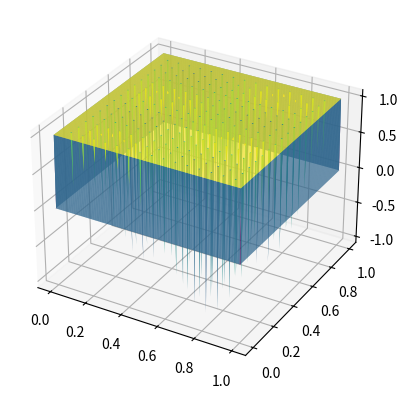

Source code (Python):
import numpy as np
import matplotlib.pyplot as plt
import matplotlib
from mpl_toolkits.mplot3d import Axes3D
#from task1 import poisson_system_lintrans

def conjugate_gradient(A, b, x0, tol=1e-12, max_iter=500):
    """
    Presumed to work on 2D systems
        A:        function returning result of linear operation A(x)
        b:        RHS of linear system A(x) = b
        x0:       Starting guess
        tol:      Relative residual tolerance
        max_iter: Maximum number of iterations
    """

    inner = lambda x, y: np.sum( (x * y) )
    #inner = lambda x, y:np.inner(x.flatten(), y.flatten())

    r0 = b - A(x0)
    p0 = np.copy(r0)

    #N0 = np.linalg.norm(r0, ord='fro')
    N0 = inner(r0, r0)
    n0 = np.sqrt(N0)

    xk = np.copy(x0)
    rk = r0
    pk = p0
    Nk = N0
    nk = n0

    i = 0
    while nk / n0 > tol and i < max_iter + 1:
        i += 1

        ak = Nk / inner(A(pk), pk)
        #ak = inner(rk, rk) / inner(A(pk), pk)

        xkp = xk + ak * pk
        rkp = rk - ak * A(pk)

        Nkp = inner(rkp, rkp)
        nkp = np.sqrt(Nkp)

        bk = Nkp / Nk
        #bk = inner(rkp, rkp) / inner(rk, rk)
        pkp = rkp + bk * pk

        xk = xkp
        rk = rkp
        pk = pkp
        Nk = Nkp
        nk = nkp

    if i == max_iter + 1:
        raise Exception("Did not converge within maximum number of iterations")

    return xk, i

def test_conjugate_gradient():
    M = np.array([[2, 1, 1], [1, 2, 1], [1, 1, 2]], dtype=float)

    def A(x):

        return M @ x

    b = M @ np.array([1,2,3])

    print(b)
    print(A(b))

    x, i = conjugate_gradient(A, b, np.zeros(3))
    print()
    print(i)
    print(x)
    print(b - A(x))


    def A(x):
        return 0.5 * x
    b = A(np.array([[1, 2], [3, 4]], dtype=float))
    x, i = conjugate_gradient(A, b, np.zeros((2,2)))
    print()
    print(i)
    print(x)
    print(b - A(x))

    def A(x):
        return np.arange(1,5).reshape(2,2) * x
    b = A(np.array([[1, 2], [3, 4]], dtype=float))
    x, i = conjugate_gradient(A, b, np.zeros((2,2)))
    print()
    print(i)
    print(x)
    print(b - A(x))

    N = 20
    h = 1 / (N-1)
    L = np.zeros((N**2, N**2), dtype=float)
    B = np.diag(np.full(N, 4, dtype=float), 0)
    B += np.diag(np.full(N-1, -1, dtype=float),  1)
    B += np.diag(np.full(N-1, -1, dtype=float), -1)
    I = np.eye(N)

    L[0*N:(0+1)*N, 0*N:(0+1)*N] += B
    for i in range(1, N):
        L[i*N:(i+1)*N, i*N:(i+1)*N] += B
        L[(i-1)*N:i*N, i*N:(i+1)*N] -= I
        L[i*N:(i+1)*N, (i-1)*N:i*N] -= I

    L = L / h**2

    print(L)

    def A(x):

        return L @ x

    f = lambda x, y: 20*np.pi**2 * np.sin(2*np.pi*x) * np.sin(4*np.pi*y)
    g = lambda x, y: np.sin(2*np.pi*x) * np.sin(4*np.pi*y)
    u_ex = lambda x, y: np.sin(2*np.pi*x) * np.sin(4*np.pi*y)

    x = np.outer(np.linspace(0, 1, N), np.ones(N))
    y = np.outer(np.ones(N), np.linspace(0, 1, N))

    b = np.zeros((N,N), dtype=float)
    b = g(x, y)
    b[1:-1, 1:-1] = f(x[1:-1, 1:-1], y[1:-1, 1:-1])
    b = b.flatten()

    u, i = conjugate_gradient(A, b, np.zeros_like(b))
    print(i)

    u = u.reshape(N,N)

    fig = plt.figure() #figsize=(12, 8)
    ax = fig.add_subplot(111, projection='3d')

    K = np.linalg.cond(L)
    print(K)

    surf = ax.plot_surface(x, y, ( (L@u.flatten()).reshape(N,N) - b.reshape(N,N) ) * K,
                            rstride=1, cstride=1, # Sampling rates for the x and y input data
                            cmap=matplotlib.cm.viridis)
    plt.show()


    def L(u):
        v = np.zeros_like(u)

        v[0,0] = 2*u[0,0] - u[0,1]
        v[0,1] = -u[0,0] + 2*u[0,1] - u[1,0]
        v[1,0] = -u[0,1] + 2*u[1,0] - u[1,1]
        v[1,1] = -u[1,0] + 2*u[1,1]

        return v

    def L(u):
        A = np.array([[2, -1, 0, 0], [-1, 2, -1, 0], [0, -1, 2, -1], [0, 0, -1, 2]], dtype=float)

        #print(A.shape)
        #print(u.shape)

        uu = u.flatten()
        #print(uu.shape)
        #print(uu)

        return ( A @ uu ).reshape(u.shape)

    u0 = np.zeros((4,4), dtype=float)
    b_red = np.array([[10, 18], [17, 10]], dtype=float)
    b_red = np.array([[1, 0], [0, 1]], dtype=float)
    #u0 = np.zeros(4, dtype=float)
    #b_red = np.array([1, 0, 0, 1], dtype=float)
    u0[::2, ::2], i = conjugate_gradient(L, b_red, np.zeros_like(b_red))
    #u, i = conjugate_gradient(L, b_red, np.zeros_like(b_red))
    #print(i)
    #print(u)
    print(i)
    print(u0)



    return


def my_cg(u0, f, N, tol=1e-12, max_iter=500):

    def L(u):
        u = np.copy(u)

        N = u.shape[0] - 2
        h = 1 / (N+1)

        index = np.arange(1, N+1)
        ixy = np.ix_(index, index)
        ixm_y = np.ix_(index-1, index)
        ixp_y = np.ix_(index+1, index)
        ix_ym = np.ix_(index, index-1)
        ix_yp = np.ix_(index, index+1)
        
        u[ixy] = -( u[ixm_y] + u[ixp_y] + u[ix_ym] + u[ix_yp] - 4*u[ixy]) / h**2

        return u

    print(u0)
    print(f)
    print(L(u0))

    inner = lambda x, y: np.sum( (x * y) )

    r0 = f - L(u0)
    p0 = np.copy(r0)

    #N0 = np.linalg.norm(r0, ord='fro')
    N0 = inner(r0, r0)
    n0 = np.sqrt(N0)

    uk = np.copy(u0)
    rk = r0
    pk = p0
    Nk = N0
    nk = n0

    i = 0
    while nk / n0 > tol and i < max_iter + 1:
        i += 1
        #print(nk/n0)

        ak = Nk / inner(L(pk), pk)

        ukp = uk + ak * pk
        rkp = rk - ak * L(pk)

        Nkp = inner(rkp, rkp)
        nkp = np.sqrt(Nkp)

        bk = Nkp / Nk
        pkp = rkp + bk * pk

        uk = ukp
        rk = rkp
        pk = pkp
        Nk = Nkp
        nk = nkp

    if i == max_iter + 1:
        raise Exception("Did not converge within maximum number of iterations")

    return uk, i

def test_my_cg():

    def L(u):
        u = np.copy(u)

        N = u.shape[0] - 2
        h = 1 / (N+1)

        index = np.arange(1, N+1)
        ixy = np.ix_(index, index)
        ixm_y = np.ix_(index-1, index)
        ixp_y = np.ix_(index+1, index)
        ix_ym = np.ix_(index, index-1)
        ix_yp = np.ix_(index, index+1)
        
        u[ixy] = -( u[ixm_y] + u[ixp_y] + u[ix_ym] + u[ix_yp] - 4*u[ixy]) / h**2

        return u

    f = lambda x, y: 20*np.pi**2 * np.sin(2*np.pi*x) * np.sin(4*np.pi*y)
    g = lambda x, y: np.sin(2*np.pi*x) * np.sin(4*np.pi*y)
    u_ex = lambda x, y: np.sin(2*np.pi*x) * np.sin(4*np.pi*y)
    #fp = lambda x, y: 2*x**2 - 2*x + 2*y**2 - 2*y
    #f = lambda x, y: 20*fp(x,y)
    #g = lambda x, y: 0*x*y
    #u_exp = lambda x, y: (x-x**2) * (y-y**2)
    #u_ex = lambda x, y: 20*u_exp(x,y)
    

    N = 2**8 - 1

    x = np.outer(np.linspace(0, 1, N+2), np.ones(N+2))
    y = np.outer(np.ones(N+2), np.linspace(0, 1, N+2))

    b = np.zeros((N+2, N+2), dtype=float)
    b = g(x, y)
    b[1:-1, 1:-1] = f(x[1:-1, 1:-1], y[1:-1, 1:-1])

    #b += 2
    
    u0 = np.zeros_like(b)
    #u0 = np.zeros((N+2, 2*N+1))
    u0[1:-1, 1:-1] = 1

    s = 16
    #print(u0)
    #u0[1:-1,1:-1] = 1
    u = np.copy(u0)
    u[::s, ::s], i = my_cg(u0[::s, ::s], b[::s, ::s], N, max_iter=1000)
    
    print(i)

    fig = plt.figure() #figsize=(12, 8)
    ax = fig.add_subplot(111, projection='3d')

    surf = ax.plot_surface(x, y, u,
                            rstride=1, cstride=1, # Sampling rates for the x and y input data
                            cmap=matplotlib.cm.viridis)
    plt.show()

    return


def other_cg(u0, f, N, tol=1e-12, max_iter=500):

    def L(u):
        v = np.zeros_like(u)

        v[0,0] = u[0,0] + 2*u[0,1] + 3*u[1,0] + 4*u[1,1]
        v[0,1] = 5*u[0,1] + 6*u[1,0] + 7*u[1,1]
        v[1,0] = 8*u[1,0] + 9*u[1,1]
        v[1,1] = 10*u[1,1]

        return v

    inner = lambda x, y: np.sum( (x * y) )

    def inner(x, y):
        print(x, y, sep='\n', end='\n\n')
        input()
        m, n = x.shape
        summ = 0

        for i in range(m):
            for j in range(n):
                summ += x[i,j] * y[i,j]

        return summ

    r0 = f - L(u0)
    p0 = np.copy(r0)

    #N0 = np.linalg.norm(r0, ord='fro')
    N0 = inner(r0, r0)
    n0 = np.sqrt(N0)

    uk = np.copy(u0)
    rk = r0
    pk = p0
    Nk = N0
    nk = n0

    i = 0
    while nk / n0 > tol and i < max_iter + 1:
        print(nk / n0)
        i += 1

        ak = Nk / inner(L(pk), pk)

        ukp = uk + ak * pk
        rkp = rk - ak * L(pk)

        Nkp = inner(rkp, rkp)
        nkp = np.sqrt(Nkp)

        bk = Nkp / Nk
        pkp = rkp + bk * pk

        uk = ukp
        rk = rkp
        pk = pkp
        Nk = Nkp
        nk = nkp

    if i == max_iter + 1:
        raise Exception("Did not converge within maximum number of iterations")

    return uk, i

def test_other_cg():

    x_ex = np.ones((2,2), dtype=float)

    x0 = np.zeros_like(x_ex)

    b = np.array([[10, 18], [17, 10]], dtype=float)

    def L(u):
        v = np.zeros_like(u)

        v[0,0] = u[0,0] + 2*u[0,1] + 3*u[1,0] + 4*u[1,1]
        v[0,1] = 5*u[0,1] + 6*u[1,0] + 7*u[1,1]
        v[1,0] = 8*u[1,0] + 9*u[1,1]
        v[1,1] = 10*u[1,1]

        return v

    print(L(x_ex))
    print(b)

    print('\n\n\n')

    x, i = other_cg(x0, b, 2)
    #x, i = conjugate_gradient(L, b, x0)
    print(i)

    print(x)


    return



def main():

    test_my_cg()

    #test_conjugate_gradient()

    #test_other_cg()
    

    return


if __name__ == '__main__':
    main()
